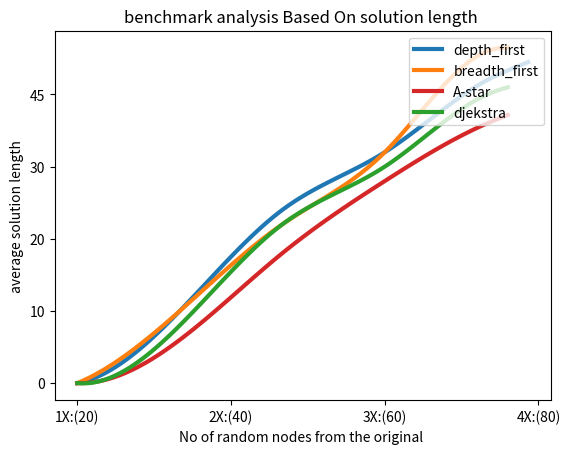

Write the Python code that produced this figure.
from scipy.interpolate import make_interp_spline
from scipy.interpolate import make_interp_spline
import matplotlib.pyplot as plt
import numpy as np


y_dfs = np.array([0,5,12,16,21,25,35,40,44])
x_dfs = np.array([0, 10, 20, 30, 40, 50, 60, 70,80])
X_Y_dfs = make_interp_spline(x_dfs, y_dfs)
Xdfs_new= np.linspace(x_dfs.min(), y_dfs.max(), 100)
Ydfs_new = X_Y_dfs(Xdfs_new)
 

y_bfs =np.array([0,5,11,16,23,24,35,39,42])
x_bfs = np.array([0, 10, 20, 30, 40, 50, 60, 70,80])
X_Y_bfs = make_interp_spline(x_bfs, y_bfs)
Xbfs_new= np.linspace(x_bfs.min(), y_bfs.max(), 100)
Ybfs_new = X_Y_bfs(Xbfs_new)


y_astar = np.array([0,3,9,14,18,22,31,35,42])
x_astar = np.array([0,10,20,30,40,50,60,70,80])
X_Y_astar = make_interp_spline(x_astar, y_astar)
Xastar_new= np.linspace(x_astar.min(), y_astar.max(), 100)
Yastar_new = X_Y_astar(Xastar_new)


y_djkistra = np.array([0,4,11,15,20,23,33,38,42])
x_djkistra = np.array([0,10,20,30,40,50,60,70,80])
X_Y_djekstra = make_interp_spline(x_djkistra, y_djkistra)
Xdjekstra_new= np.linspace(x_djkistra.min(), y_djkistra.max(), 100)
Ydjekstra_new = X_Y_djekstra(Xdjekstra_new)

fig = plt.figure()
ax = fig.add_subplot(1, 1, 1)
plt.plot(Xdfs_new, Ydfs_new,color='tab:blue' ,label='depth_first' ,linewidth = 3)
plt.plot(Xbfs_new,Ybfs_new,color='tab:orange' ,label='breadth_first' ,linewidth = 3)
plt.plot(Xastar_new,Yastar_new,color='tab:red',label= "A-star" ,linewidth = 3)
plt.plot(Xdjekstra_new,Ydjekstra_new, color='tab:green',label= "djekstra" , linewidth = 3)

y = np.array([0,5,10,15,20,25])
x = np.array([0,15,30,45])

my_xticks = ['1X:(20)','2X:(40)','3X:(60)','4X:(80)']
my_yticks = [0,10,20,30,45,45]
plt.xticks(x, my_xticks)
plt.yticks(y, my_yticks)

plt.plot(1,2)
ax.legend('depth-first','breadth-first')
ax.legend('djekstra','A-star')
leg = ax.legend()
ax.legend(loc='upper right', frameon=True)


plt.xlabel('No of random nodes from the original ')
plt.ylabel('average solution length')
ax.set_title('benchmark analysis Based On solution length ')
plt.show()